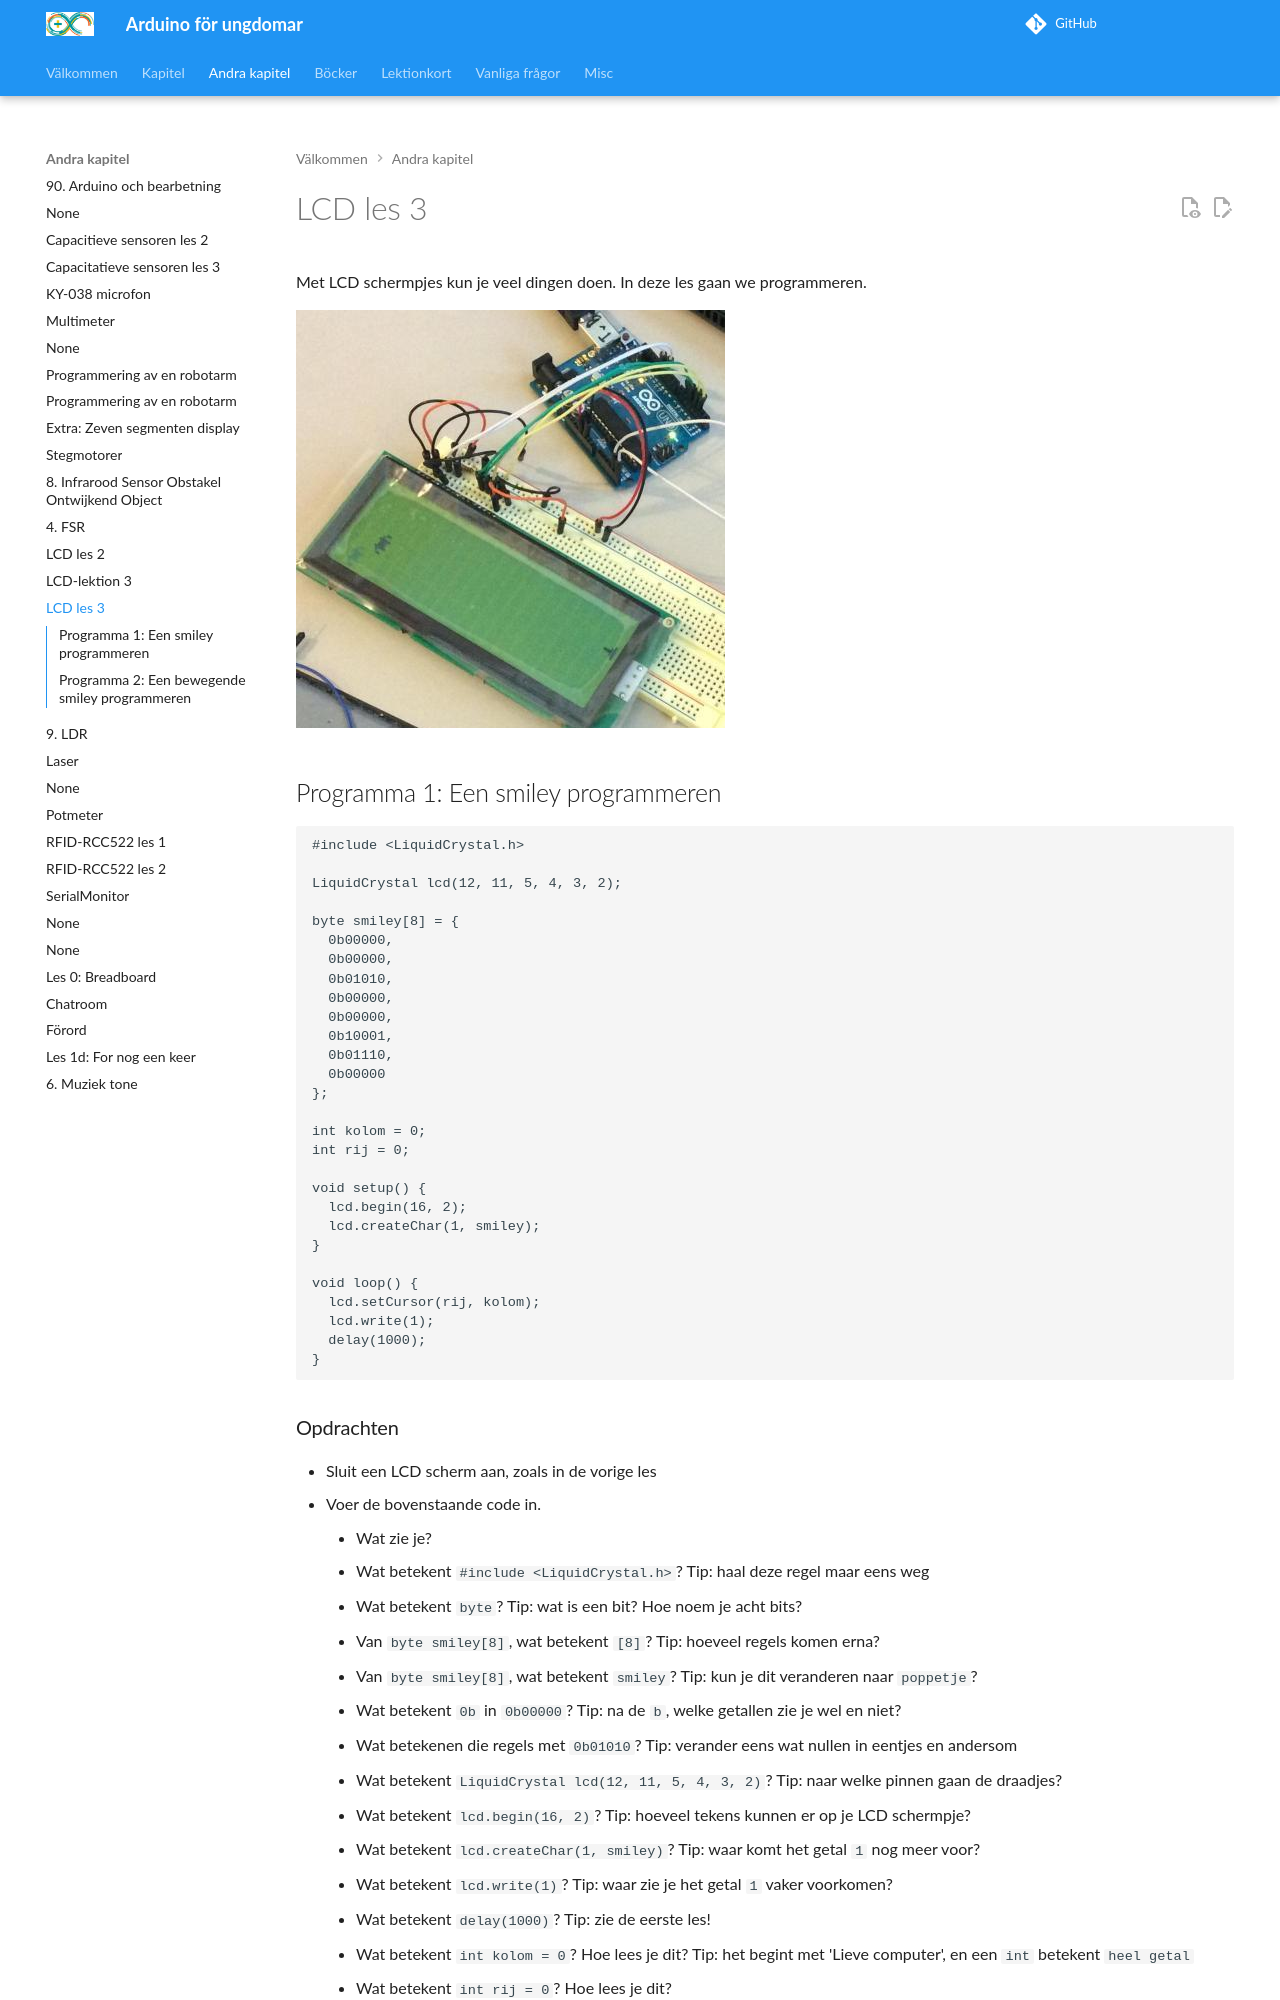

repository: richelbilderbeek/arduino_foer_ungdomar · page: kapitel/LCD3/dutch/index.html · generator: mkdocs

# LCD les 3

Met LCD schermpjes kun je veel dingen doen. In deze les gaan we programmeren.

![ArduinoInvaders is een spel dat werkt met een LCD](ArduinoInvaders.jpg)

## Programma 1: Een smiley programmeren

```
#include <LiquidCrystal.h>

LiquidCrystal lcd(12, 11, 5, 4, 3, 2);

byte smiley[8] = {
  0b00000,
  0b00000,
  0b01010,
  0b00000,
  0b00000,
  0b10001,
  0b01110,
  0b00000
};

int kolom = 0;
int rij = 0;

void setup() {
  lcd.begin(16, 2);
  lcd.createChar(1, smiley);
}

void loop() {
  lcd.setCursor(rij, kolom);
  lcd.write(1);
  delay(1000);
}
```
